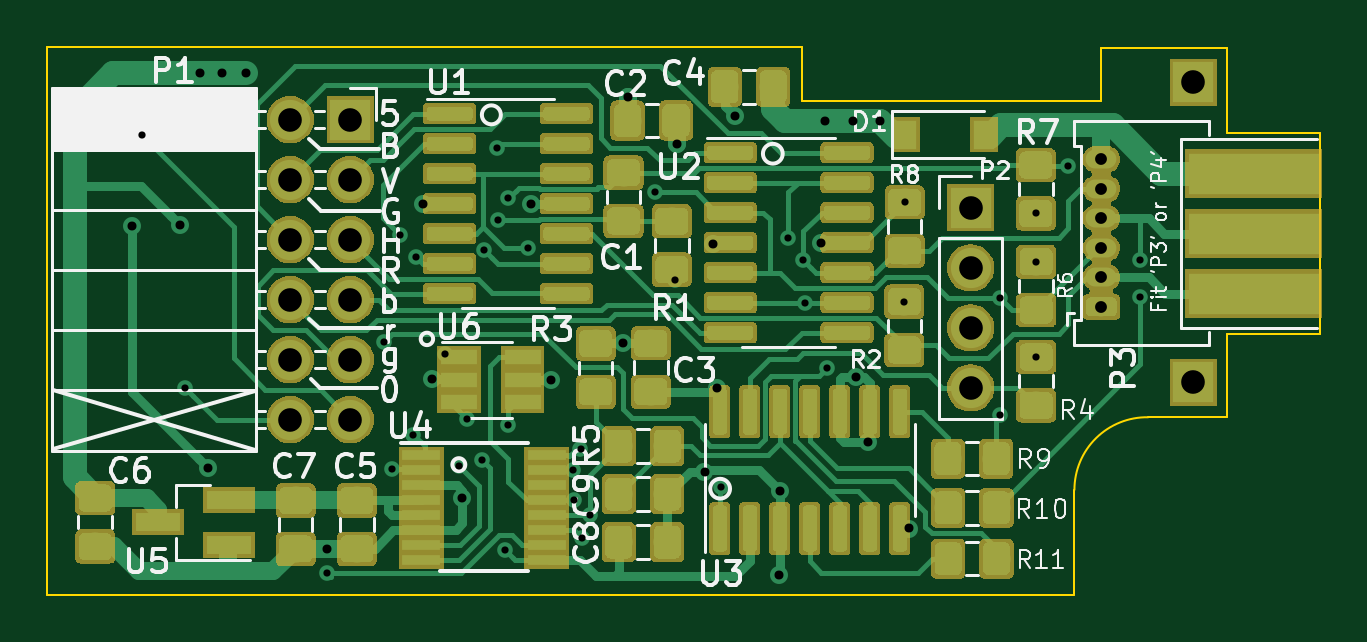
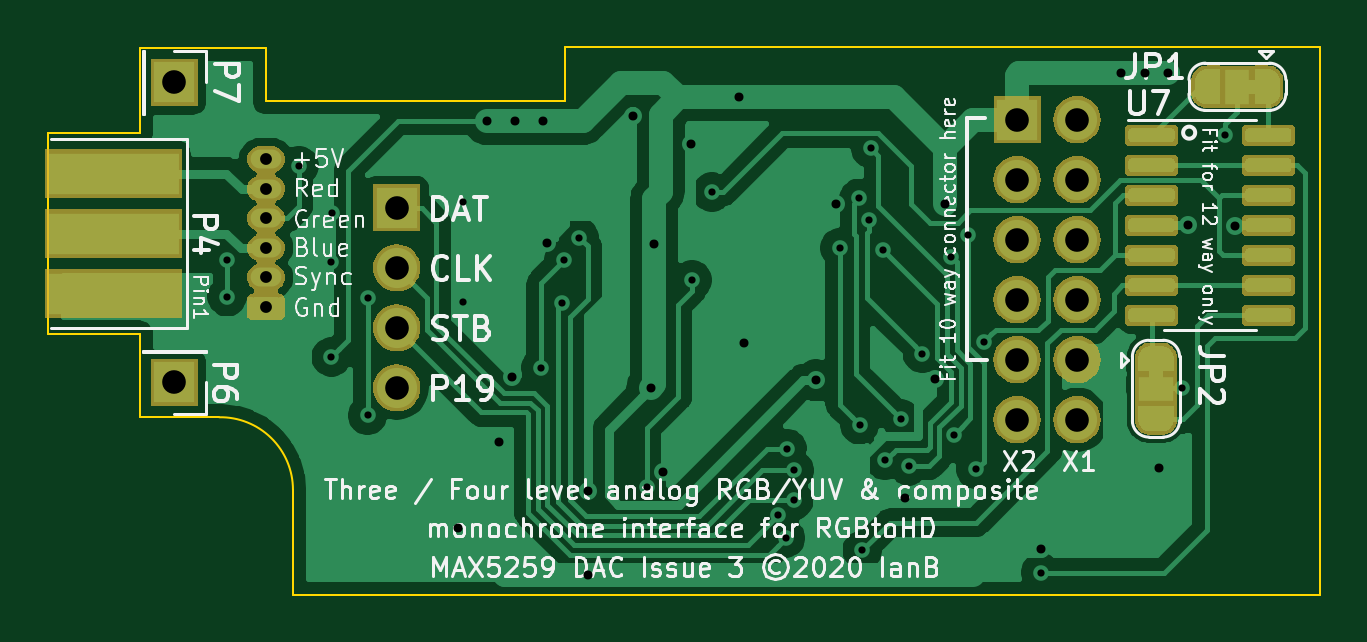
Circuit board: 8 layer files. Board 53.9 x 23.2 mm.
- bottom_copper: analog-B_Cu.gbl (93012 bytes)
- bottom_mask: analog-B_Mask.gbs (42487 bytes)
- bottom_silk: analog-B_SilkS.gbo (51579 bytes)
- outline: analog-Edge_Cuts.gm1 (1366 bytes)
- top_copper: analog-F_Cu.gtl (169096 bytes)
- top_mask: analog-F_Mask.gts (98836 bytes)
- top_silk: analog-F_SilkS.gto (33511 bytes)
- drill: analog.drl (1762 bytes)

=== bottom_copper: analog-B_Cu.gbl (93012 bytes, source omitted) ===
=== bottom_mask: analog-B_Mask.gbs (42487 bytes, source omitted) ===
=== bottom_silk: analog-B_SilkS.gbo (51579 bytes, source omitted) ===
=== outline: analog-Edge_Cuts.gm1 ===
G04 #@! TF.GenerationSoftware,KiCad,Pcbnew,(5.1.4)-1*
G04 #@! TF.CreationDate,2020-02-28T22:33:25+00:00*
G04 #@! TF.ProjectId,analog,616e616c-6f67-42e6-9b69-6361645f7063,rev?*
G04 #@! TF.SameCoordinates,Original*
G04 #@! TF.FileFunction,Profile,NP*
%FSLAX46Y46*%
G04 Gerber Fmt 4.6, Leading zero omitted, Abs format (unit mm)*
G04 Created by KiCad (PCBNEW (5.1.4)-1) date 2020-02-28 22:33:25*
%MOMM*%
%LPD*%
G04 APERTURE LIST*
%ADD10C,0.100000*%
G04 APERTURE END LIST*
D10*
X77488600Y-43436540D02*
X81402000Y-43436540D01*
X77488600Y-34940240D02*
X81402000Y-34940240D01*
X77488600Y-31328360D02*
X77488600Y-34940240D01*
X81402000Y-34940240D02*
X81402000Y-43436540D01*
X77488600Y-43436540D02*
X77488600Y-46974760D01*
X74135799Y-46974760D02*
X77488600Y-46974760D01*
X71011181Y-50048160D02*
X71011181Y-50987961D01*
X72154600Y-31328360D02*
X77488600Y-31328360D01*
X71011600Y-54493160D02*
X71011181Y-50987961D01*
X27526800Y-54493160D02*
X71011600Y-54493160D01*
X72154600Y-33588960D02*
X72154600Y-31328360D01*
X71367200Y-33588960D02*
X72154600Y-33588960D01*
X71367200Y-33588960D02*
X59480000Y-33588960D01*
X59480000Y-33588960D02*
X59480000Y-32826960D01*
X59480000Y-31302960D02*
X59480000Y-32826960D01*
X27526800Y-31302960D02*
X59480000Y-31302960D01*
X27526800Y-31302960D02*
X27526800Y-54493160D01*
X71011181Y-50048160D02*
G75*
G02X74135799Y-46974760I3073819J1D01*
G01*
M02*

=== top_copper: analog-F_Cu.gtl (169096 bytes, source omitted) ===
=== top_mask: analog-F_Mask.gts (98836 bytes, source omitted) ===
=== top_silk: analog-F_SilkS.gto (33511 bytes, source omitted) ===
=== drill: analog.drl ===
M48
; DRILL file {KiCad (5.1.4)-1} date 28/02/2020 22:33:27
; FORMAT={-:-/ absolute / inch / decimal}
; #@! TF.CreationDate,2020-02-28T22:33:27+00:00
; #@! TF.GenerationSoftware,Kicad,Pcbnew,(5.1.4)-1
FMAT,2
INCH
T1C0.0120
T2C0.0150
T3C0.0197
T4C0.0394
%
G90
G05
T1
X1.2424Y-1.3797
X1.3141Y-1.8009
X1.5497Y-2.1084
X1.6446Y-1.7243
X1.6577Y-1.9364
X1.6712Y-1.5458
X1.6937Y-1.8784
X1.6987Y-1.5816
X1.7467Y-1.7432
X1.7697Y-1.9304
X1.7827Y-1.8519
X1.8088Y-1.9214
X1.8118Y-1.5702
X1.8331Y-1.4012
X1.8357Y-1.5204
X1.8467Y-2.0709
X1.8514Y-1.8618
X1.852Y-1.4846
X1.8843Y-1.5672
X1.9602Y-1.9379
X1.9613Y-1.9881
X1.9725Y-1.9016
X1.9747Y-2.0509
X1.988Y-2.0131
X2.0973Y-1.4744
X2.1306Y-1.6208
X2.2062Y-1.9664
X2.3187Y-1.5499
X2.3437Y-1.5874
X2.3467Y-1.6584
X2.3826Y-1.7669
X2.5122Y-1.6565
X2.5127Y-1.4912
X2.6712Y-1.6504
X2.6714Y-1.8464
X2.7312Y-1.5098
X2.7317Y-1.59
X2.7317Y-1.749
X2.7857Y-1.4304
X2.9056Y-1.5867
X2.9056Y-1.6484
T2
X1.2252Y-1.5301
X1.3044Y-1.5285
X1.3377Y-1.2764
X1.3516Y-1.9343
X1.3757Y-1.2764
X1.4157Y-1.2764
X1.5494Y-2.0688
X1.7097Y-1.4934
X1.7256Y-1.7864
X1.7757Y-1.9844
X1.8904Y-1.4937
X1.9238Y-1.7881
X2.0437Y-1.7264
X2.0517Y-1.3164
X2.1331Y-1.394
X2.1792Y-1.9399
X2.1937Y-1.5604
X2.1997Y-1.8004
X2.2294Y-1.3468
X2.3037Y-2.113
X2.3047Y-1.9723
X2.3728Y-1.5582
X2.3798Y-1.3556
X2.4261Y-1.3556
X2.4313Y-1.7824
X2.4522Y-1.8912
X2.4724Y-1.3556
X2.5202Y-2.0348
T3
X2.8407Y-1.4193
X2.8407Y-1.4685
X2.8407Y-1.5178
X2.8407Y-1.567
X2.8407Y-1.6162
X2.8407Y-1.6654
T4
X2.6227Y-1.5004
X2.6227Y-1.6004
X2.6227Y-1.7004
X2.6227Y-1.8004
X1.4887Y-1.3534
X1.4887Y-1.4534
X1.4887Y-1.5534
X1.4887Y-1.6534
X1.4887Y-1.7534
X1.4887Y-1.8534
X1.5887Y-1.3534
X1.5887Y-1.4534
X1.5887Y-1.5534
X1.5887Y-1.6534
X1.5887Y-1.7534
X1.5887Y-1.8534
X2.9937Y-1.7914
X2.9937Y-1.2914
T0
M30

